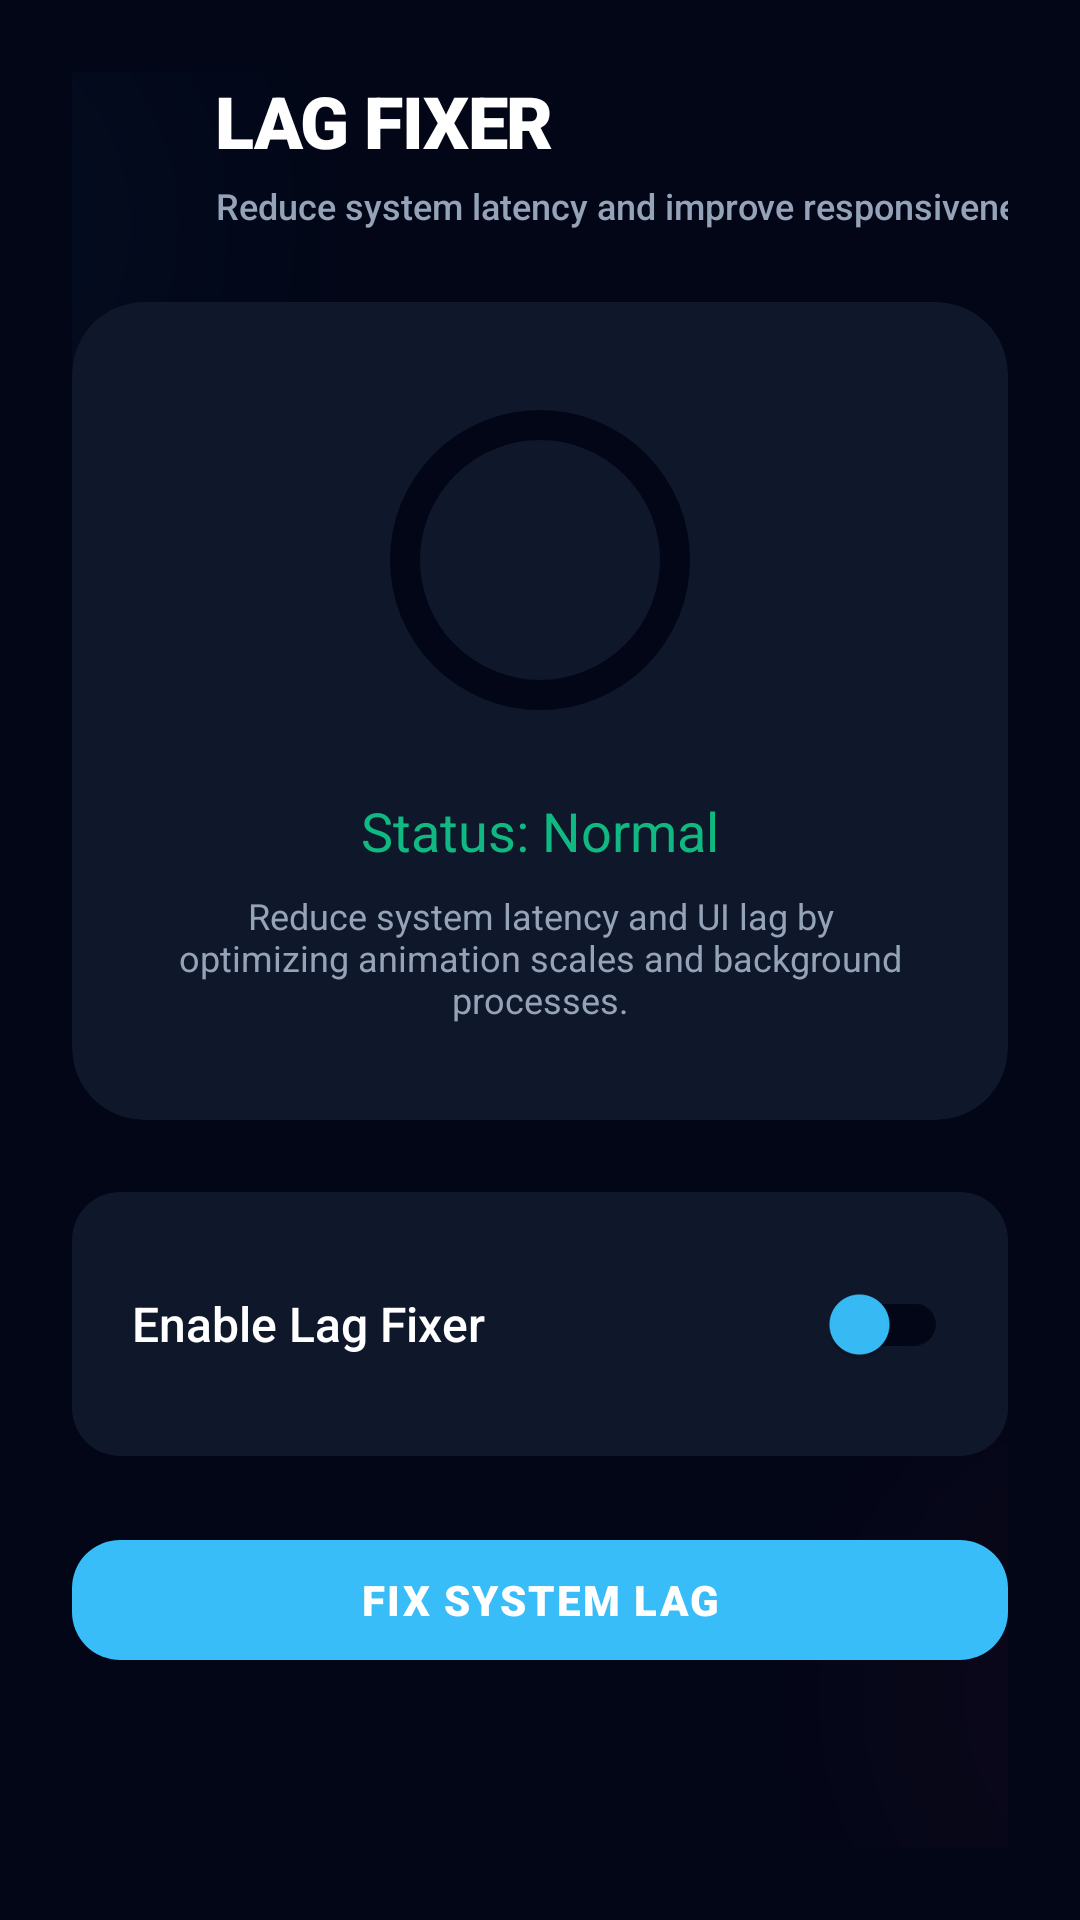

Here is an Android app screen rendered from its layout file. Give the layout XML and the strings, colors and styles it references.
<!-- AndroidManifest.xml: application theme Theme.UltraOptimizeX -->
<!-- res/layout/fragment_lag_fixer.xml -->
<?xml version="1.0" encoding="utf-8"?>
<androidx.constraintlayout.widget.ConstraintLayout xmlns:android="http://schemas.android.com/apk/res/android"
    xmlns:app="http://schemas.android.com/apk/res-auto"
    android:layout_width="match_parent"
    android:layout_height="match_parent"
    android:background="@color/bg_dark"
    android:padding="24dp">

    <View
        android:layout_width="300dp"
        android:layout_height="300dp"
        android:background="@drawable/bg_glow_blue"
        app:layout_constraintEnd_toStartOf="parent"
        app:layout_constraintTop_toTopOf="parent"
        android:layout_marginTop="-100dp"
        android:layout_marginEnd="-100dp"
        android:alpha="0.05" />

    <View
        android:layout_width="300dp"
        android:layout_height="300dp"
        android:background="@drawable/bg_glow_red"
        app:layout_constraintStart_toEndOf="parent"
        app:layout_constraintBottom_toBottomOf="parent"
        android:layout_marginBottom="-100dp"
        android:layout_marginStart="-100dp"
        android:alpha="0.05" />

    <androidx.appcompat.widget.AppCompatImageView
        android:id="@+id/btnBack"
        android:layout_width="32dp"
        android:layout_height="32dp"
        android:src="@drawable/ic_back"
        app:layout_constraintStart_toStartOf="parent"
        app:layout_constraintTop_toTopOf="parent"
        app:tint="@color/neon_blue" />

    <TextView
        android:id="@+id/tvTitle"
        android:layout_width="wrap_content"
        android:layout_height="wrap_content"
        android:layout_marginStart="16dp"
        android:fontFamily="sans-serif-black"
        android:text="LAG FIXER"
        android:textColor="@color/text_white"
        android:textSize="24sp"
        android:lineSpacingMultiplier="0.9"
        android:letterSpacing="-0.02"
        app:layout_constraintBottom_toBottomOf="@id/btnBack"
        app:layout_constraintStart_toEndOf="@id/btnBack"
        app:layout_constraintTop_toTopOf="@id/btnBack" />

    <TextView
        android:id="@+id/tvSubtitle"
        android:layout_width="wrap_content"
        android:layout_height="wrap_content"
        android:layout_marginTop="4dp"
        android:fontFamily="sans-serif-medium"
        android:text="Reduce system latency and improve responsiveness"
        android:textColor="@color/text_secondary"
        android:textSize="12sp"
        app:layout_constraintStart_toStartOf="@id/tvTitle"
        app:layout_constraintTop_toBottomOf="@id/tvTitle" />

    <androidx.cardview.widget.CardView
        android:id="@+id/card_lag"
        android:layout_width="match_parent"
        android:layout_height="wrap_content"
        android:layout_marginTop="24dp"
        app:cardBackgroundColor="@color/card_bg"
        app:cardCornerRadius="24dp"
        app:cardElevation="0dp"
        app:layout_constraintTop_toBottomOf="@id/tvSubtitle">

        <LinearLayout
            android:layout_width="match_parent"
            android:layout_height="wrap_content"
            android:gravity="center"
            android:orientation="vertical"
            android:padding="32dp">

            <com.google.android.material.progressindicator.CircularProgressIndicator
                android:id="@+id/progress_lag"
                android:layout_width="wrap_content"
                android:layout_height="wrap_content"
                android:layout_marginBottom="24dp"
                app:indicatorColor="@color/neon_blue"
                app:indicatorSize="100dp"
                app:trackColor="@color/bg_dark"
                app:trackCornerRadius="8dp"
                app:trackThickness="10dp" />

            <TextView
                android:id="@+id/tvStatus"
                android:layout_width="wrap_content"
                android:layout_height="wrap_content"
                android:layout_marginBottom="8dp"
                android:fontFamily="sans-serif-bold"
                android:text="Status: Normal"
                android:textColor="@color/accent_green"
                android:textSize="18sp" />

            <TextView
                android:id="@+id/tvDescription"
                android:layout_width="wrap_content"
                android:layout_height="wrap_content"
                android:gravity="center"
                android:text="@string/lag_fixer_desc"
                android:textColor="@color/text_muted"
                android:textSize="12sp" />
        </LinearLayout>
    </androidx.cardview.widget.CardView>

    <LinearLayout
        android:id="@+id/layout_switch"
        android:layout_width="match_parent"
        android:layout_height="wrap_content"
        android:layout_marginTop="24dp"
        android:background="@drawable/shape_card_bg"
        android:gravity="center_vertical"
        android:orientation="horizontal"
        android:padding="20dp"
        app:layout_constraintTop_toBottomOf="@id/card_lag">

        <TextView
            android:layout_width="0dp"
            android:layout_height="wrap_content"
            android:layout_weight="1"
            android:fontFamily="sans-serif-medium"
            android:text="Enable Lag Fixer"
            android:textColor="@color/text_white"
            android:textSize="16sp" />

        <androidx.appcompat.widget.SwitchCompat
            android:id="@+id/switchFeature"
            android:layout_width="wrap_content"
            android:layout_height="wrap_content"
            app:thumbTint="@color/neon_blue"
            app:trackTint="@color/bg_dark" />
    </LinearLayout>

    <com.google.android.material.button.MaterialButton
        android:id="@+id/btnApply"
        style="@style/NeonButtonStyle"
        android:layout_width="match_parent"
        android:layout_height="wrap_content"
        android:layout_marginTop="24dp"
        android:text="@string/apply_lag_fix"
        app:layout_constraintTop_toBottomOf="@id/layout_switch" />

</androidx.constraintlayout.widget.ConstraintLayout>
<!-- resources referenced by this layout -->
<resources>
  <color name="accent_green">#10B981</color>
  <color name="bg_dark">#020617</color>
  <color name="card_bg">#0F172A</color>
  <color name="neon_blue">#38BDF8</color>
  <color name="text_muted">#94A3B8</color>
  <color name="text_secondary">#94A3B8</color>
  <color name="text_white">#FFFFFF</color>
  <!-- drawable bg_glow_blue (drawable) -->
  <?xml version="1.0" encoding="utf-8"?>
  <shape xmlns:android="http://schemas.android.com/apk/res/android"
      android:shape="oval">
      <gradient
          android:type="radial"
          android:gradientRadius="150dp"
          android:startColor="#38BDF8"
          android:endColor="#00000000"
          android:centerX="0.5"
          android:centerY="0.5" />
  </shape>
  <!-- drawable bg_glow_red (drawable) -->
  <?xml version="1.0" encoding="utf-8"?>
  <shape xmlns:android="http://schemas.android.com/apk/res/android"
      android:shape="oval">
      <gradient
          android:type="radial"
          android:gradientRadius="150dp"
          android:startColor="#F43F5E"
          android:endColor="#00000000"
          android:centerX="0.5"
          android:centerY="0.5" />
  </shape>
  <!-- drawable shape_card_bg (drawable) -->
  <shape xmlns:android="http://schemas.android.com/apk/res/android">
      <solid android:color="@color/card_bg" />
      <corners android:radius="16dp" />
  </shape>
  <string name="apply_lag_fix">FIX SYSTEM LAG</string>
  <string name="lag_fixer_desc">Reduce system latency and UI lag by optimizing animation scales and background processes.</string>
  <style name="NeonButtonStyle" parent="Widget.Material3.Button">
          <item name="android:textColor">@color/text_white</item>
          <item name="backgroundTint">@color/neon_blue</item>
          <item name="cornerRadius">16dp</item>
          <item name="android:fontFamily">sans-serif-black</item>
          <item name="android:letterSpacing">0.05</item>
      </style>
  <style name="Theme.UltraOptimizeX" parent="Theme.Material3.DayNight.NoActionBar">
          
          <item name="colorPrimary">@color/neon_blue</item>
          <item name="colorOnPrimary">@color/black</item>
          
          <item name="colorSecondary">@color/neon_blue_glow</item>
          <item name="colorOnSecondary">@color/black</item>
          
          <item name="android:statusBarColor">@color/dark_bg</item>
          <item name="android:windowBackground">@color/dark_bg</item>
      </style>
  <color name="black">#FF000000</color>
  <color name="neon_blue_glow">#0EA5E9</color>
  <color name="dark_bg">#020617</color>
</resources>
